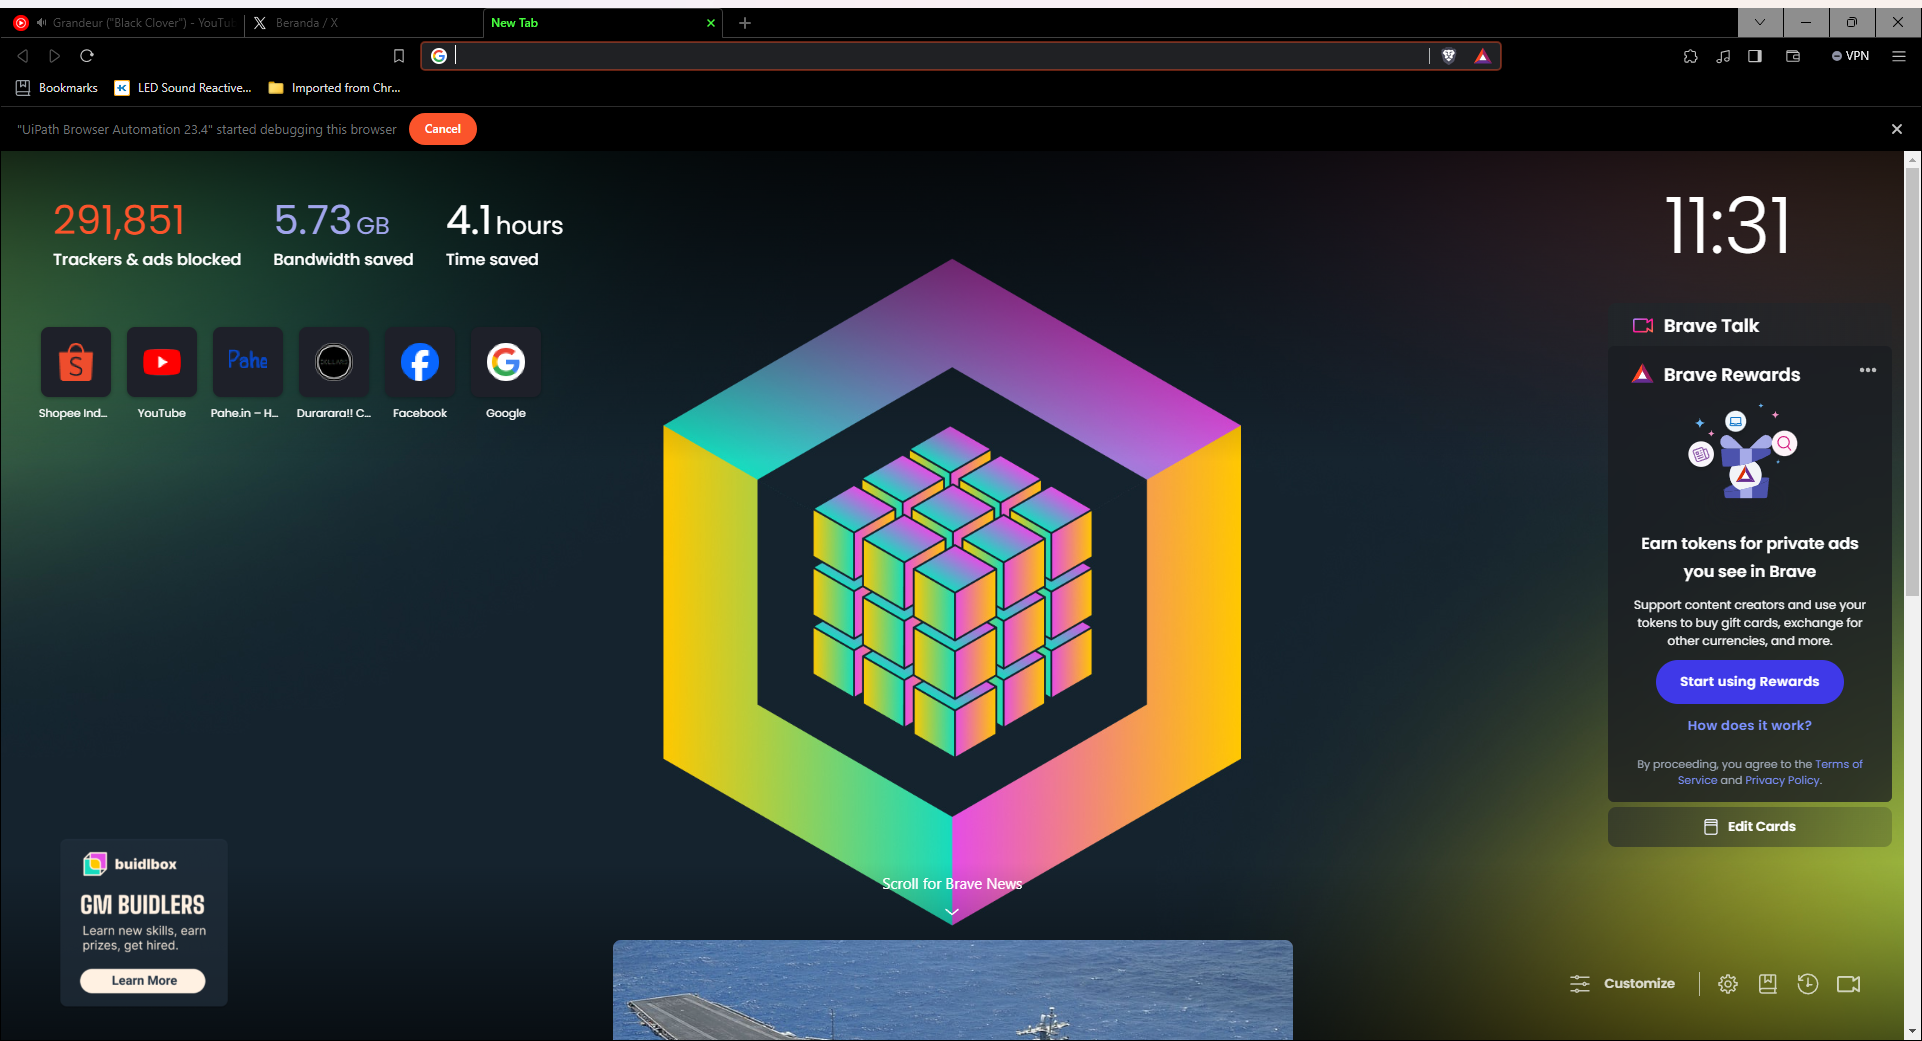
Task: Open/Close Web Whatsapp, Send Message
Workflow: OpenWebWhatsapp

Step 1: Use Application: New Tab in window 'New Tab' (brave.exe)

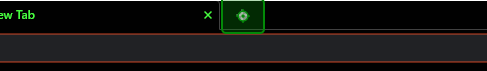
Step 2: click on 'New Tab'

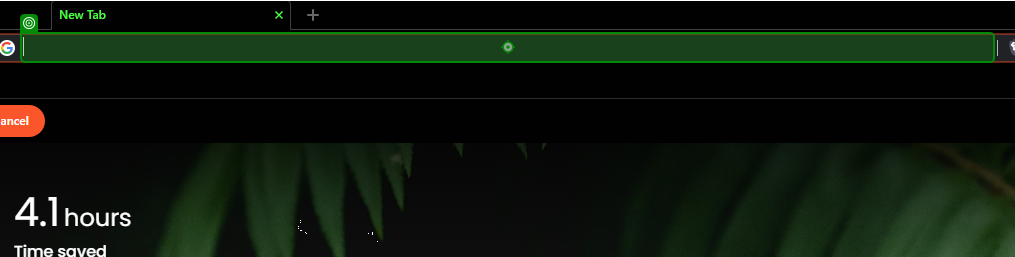
Step 3: type [link] into 'editable text'